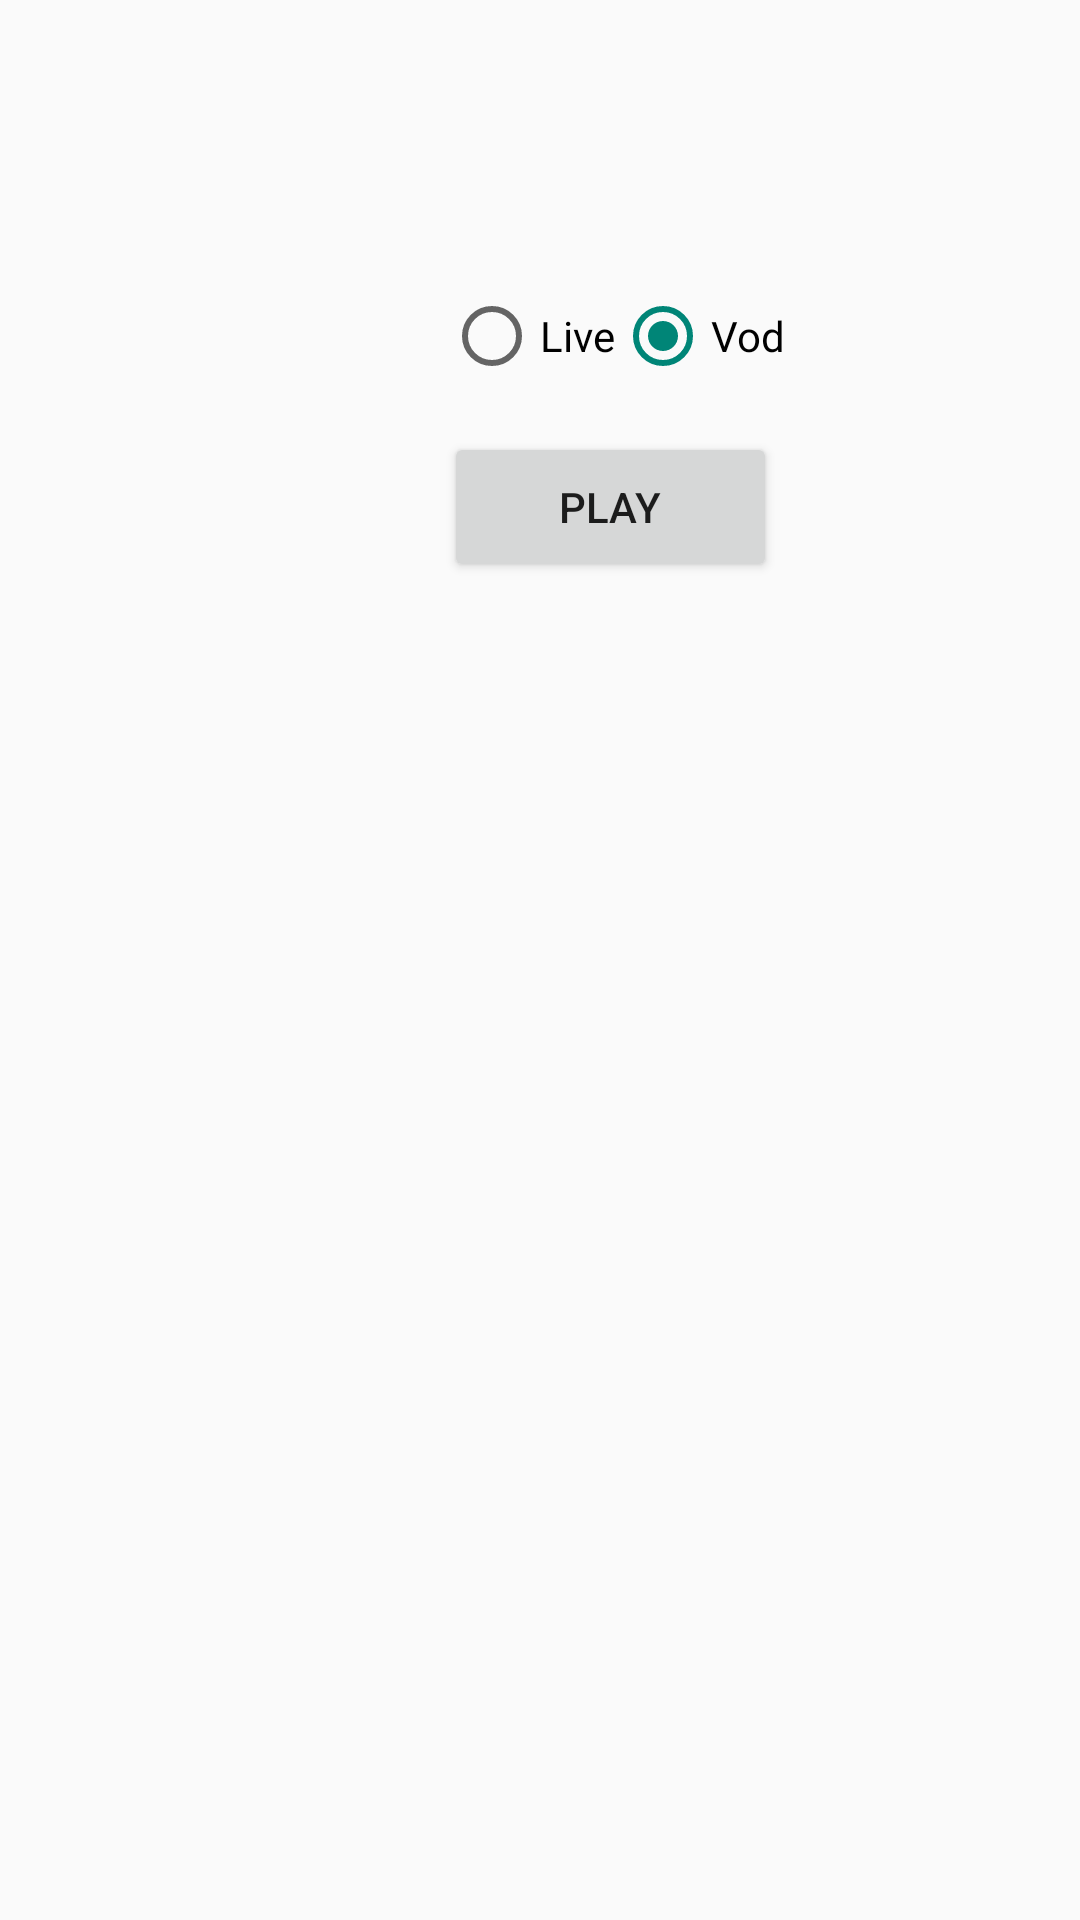

Android layout source for this screen:
<!-- AndroidManifest.xml: application theme Theme.MediaDemo -->
<!-- res/layout/activity_main.xml -->
<?xml version="1.0" encoding="utf-8"?>
<androidx.constraintlayout.widget.ConstraintLayout xmlns:android="http://schemas.android.com/apk/res/android"
    xmlns:app="http://schemas.android.com/apk/res-auto"
    xmlns:tools="http://schemas.android.com/tools"
    android:layout_width="match_parent"
    android:layout_height="match_parent"
    tools:context=".MainActivity">

    <Button
        android:id="@+id/btn_test"
        android:layout_width="111dp"
        android:layout_height="50dp"
        android:layout_marginStart="148dp"
        android:layout_marginTop="144dp"
        android:text="@string/app_play"
        app:layout_constraintStart_toStartOf="parent"
        app:layout_constraintTop_toTopOf="parent"
        android:gravity="center"/>

    <RadioGroup
        android:layout_width="wrap_content"
        android:layout_height="wrap_content"
        android:layout_marginStart="148dp"
        android:layout_marginBottom="16dp"
        android:orientation="horizontal"
        app:layout_constraintBottom_toTopOf="@+id/btn_test"
        app:layout_constraintStart_toStartOf="parent"
        android:gravity="center">

        <RadioButton
            android:id="@+id/radio_live"
            android:layout_width="wrap_content"
            android:layout_height="wrap_content"
            android:text="@string/app_live"
            tools:layout_editor_absoluteX="139dp"
            tools:layout_editor_absoluteY="100dp" />

        <RadioButton
            android:id="@+id/radio_vod"
            android:layout_width="wrap_content"
            android:layout_height="wrap_content"
            android:text="@string/app_vod"
            tools:layout_editor_absoluteX="139dp"
            tools:layout_editor_absoluteY="100dp"
            android:checked="true"
            />
    </RadioGroup>
</androidx.constraintlayout.widget.ConstraintLayout>
<!-- resources referenced by this layout -->
<resources>
  <string name="app_live">Live</string>
  <string name="app_play">Play</string>
  <string name="app_vod">Vod</string>
  <style name="Theme.MediaDemo" parent="Theme.MaterialComponents.DayNight.NoActionBar.Bridge">
          
          <item name="colorPrimary">@color/purple_500</item>
          <item name="colorPrimaryVariant">@color/purple_700</item>
          <item name="colorOnPrimary">@color/white</item>
          
          <item name="colorSecondary">@color/teal_200</item>
          <item name="colorSecondaryVariant">@color/teal_700</item>
          <item name="colorOnSecondary">@color/black</item>
          
          <item name="android:statusBarColor" tools:targetApi="l">?attr/colorPrimaryVariant</item>
          
      </style>
  <!-- not gathered from this repository: default colours our renderer supplied (Android Studio template values) -->
  <color name="purple_500">#FF6200EE</color>
  <color name="purple_700">#FF3700B3</color>
  <color name="teal_200">#FF03DAC5</color>
  <color name="teal_700">#FF018786</color>
  <color name="black">#FF000000</color>
  <color name="white">#FFFFFFFF</color>
</resources>
